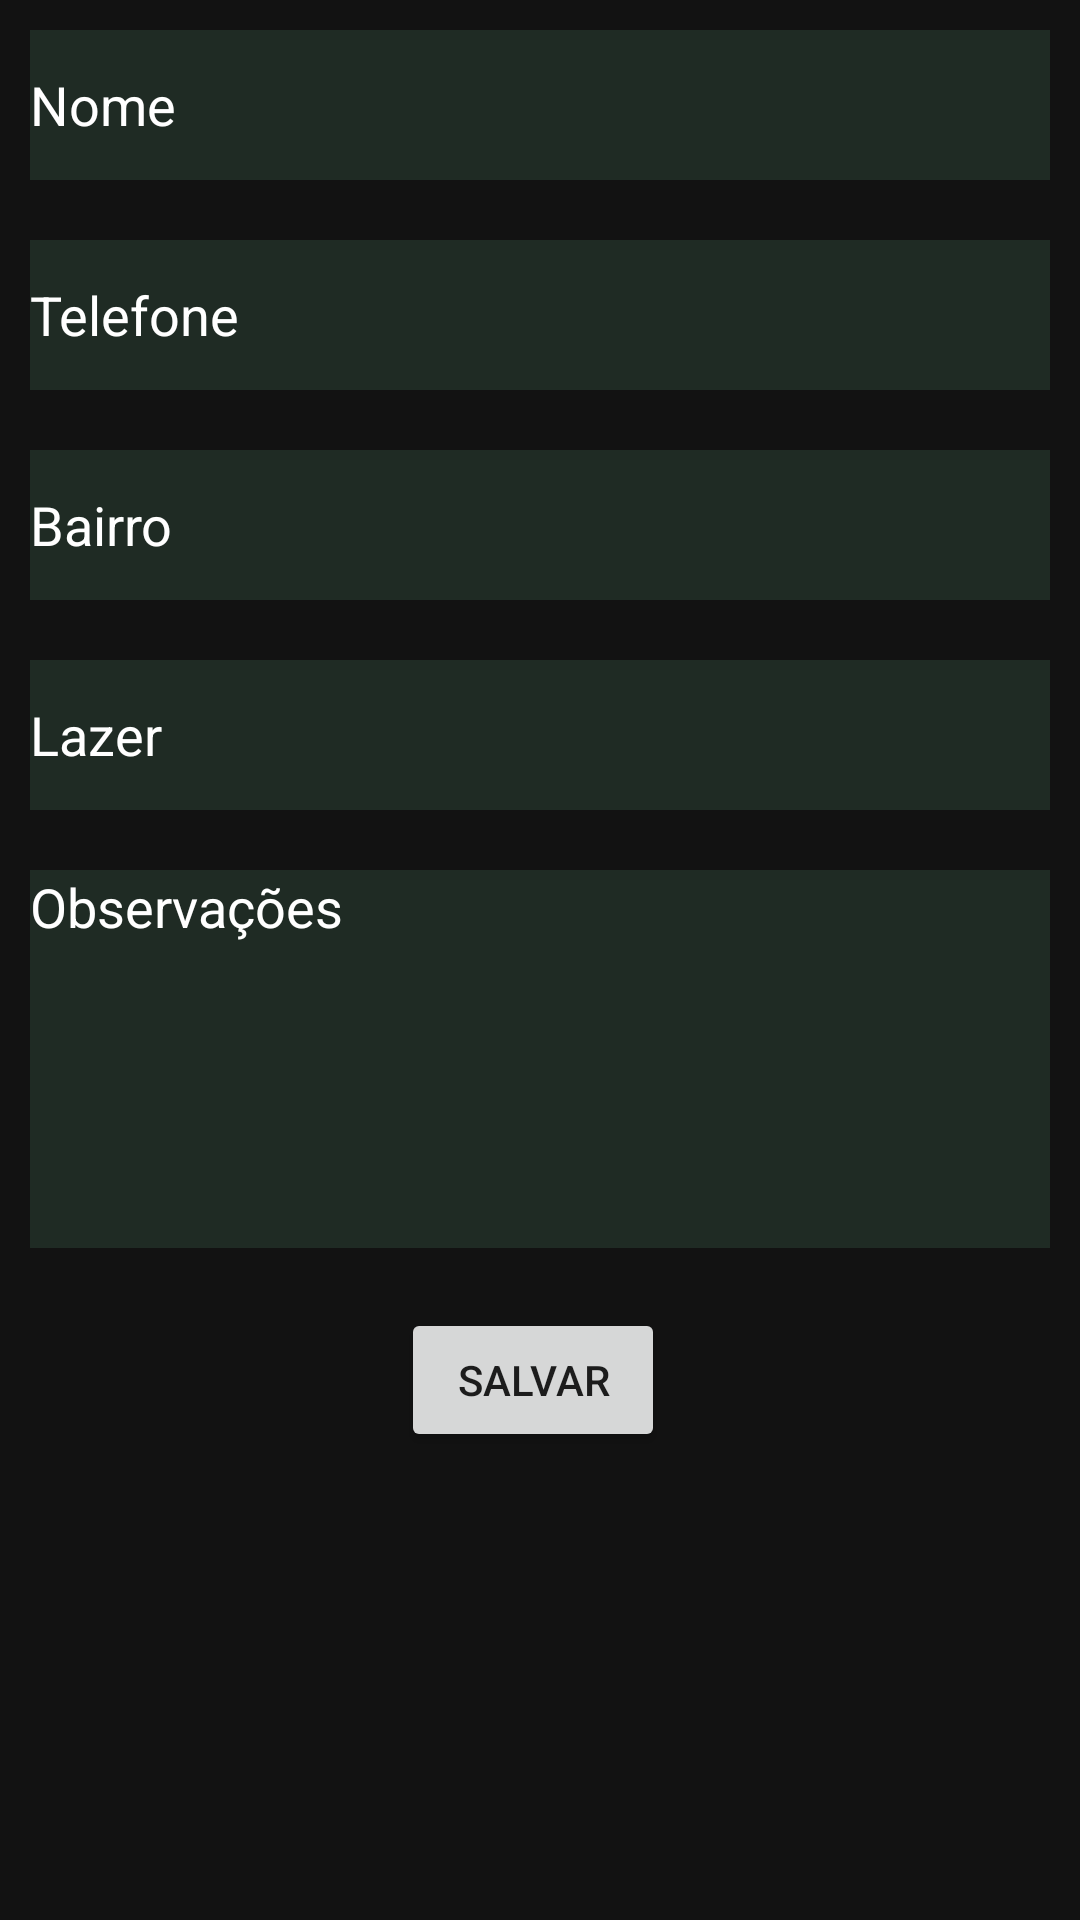

This screen was rendered from an Android layout file. Write that file and the resources it references.
<!-- AndroidManifest.xml: application theme Theme.CadastroClientes -->
<!-- res/layout/activity_cadastro_clientes.xml -->
<?xml version="1.0" encoding="utf-8"?>
<androidx.constraintlayout.widget.ConstraintLayout xmlns:android="http://schemas.android.com/apk/res/android"
    xmlns:app="http://schemas.android.com/apk/res-auto"
    xmlns:tools="http://schemas.android.com/tools"
    android:layout_width="match_parent"
    android:layout_height="match_parent"
    android:background="#121212"
    tools:context=".CadastroClientes">


    <EditText
        android:id="@+id/edtNome"
        android:layout_width="match_parent"
        android:layout_height="50dp"
        android:layout_marginStart="10dp"
        android:layout_marginLeft="10dp"
        android:layout_marginTop="10dp"
        android:layout_marginEnd="10dp"
        android:layout_marginRight="10dp"
        android:background="#1f2b24"
        android:hint="@string/edt_Nome"
        android:inputType="text"
        android:textColor="@color/white"
        android:textColorHint="@color/white"
        app:layout_constraintEnd_toEndOf="parent"
        app:layout_constraintStart_toStartOf="parent"
        app:layout_constraintTop_toTopOf="parent" />

    <EditText
        android:id="@+id/edtTelefone"
        android:layout_width="match_parent"
        android:layout_height="50dp"
        android:layout_marginStart="10dp"
        android:layout_marginLeft="10dp"
        android:layout_marginTop="20dp"
        android:layout_marginEnd="10dp"
        android:layout_marginRight="10dp"
        android:background="#1f2b24"
        android:hint="@string/edt_Tel"
        android:inputType="phone"
        android:textColor="@color/white"
        android:textColorHint="@color/white"
        app:layout_constraintEnd_toEndOf="@+id/edtNome"
        app:layout_constraintStart_toStartOf="@+id/edtNome"
        app:layout_constraintTop_toBottomOf="@id/edtNome" />

    <EditText
        android:id="@+id/edtBairro"
        android:layout_width="match_parent"
        android:layout_height="50dp"
        android:layout_marginStart="10dp"
        android:layout_marginLeft="10dp"
        android:layout_marginTop="20dp"
        android:layout_marginEnd="10dp"
        android:layout_marginRight="10dp"
        android:background="#1f2b24"

        android:hint="@string/edt_bairro"
        android:inputType="text"
        android:textColor="@color/white"
        android:textColorHint="@color/white"
        app:layout_constraintEnd_toEndOf="parent"
        app:layout_constraintStart_toStartOf="@+id/edtTelefone"
        app:layout_constraintTop_toBottomOf="@id/edtTelefone" />

    <EditText
        android:id="@+id/edtLazer"
        android:layout_width="match_parent"
        android:layout_height="50dp"
        android:layout_marginStart="10dp"
        android:layout_marginLeft="10dp"
        android:layout_marginTop="20dp"
        android:layout_marginEnd="10dp"
        android:layout_marginRight="10dp"
        android:background="#1f2b24"
        android:hint="@string/edt_lazer"
        android:inputType="text"
        android:textColor="@color/white"
        android:textColorHint="@color/white"
        app:layout_constraintEnd_toEndOf="parent"
        app:layout_constraintStart_toStartOf="@+id/edtBairro"
        app:layout_constraintTop_toBottomOf="@+id/edtBairro" />

    <EditText
        android:id="@+id/edtObs"
        android:layout_width="match_parent"
        android:layout_height="126dp"
        android:layout_marginStart="10dp"
        android:layout_marginLeft="10dp"
        android:layout_marginTop="20dp"
        android:layout_marginEnd="10dp"
        android:layout_marginRight="10dp"
        android:background="#1f2b24"
        android:ems="10"
        android:gravity="start|top"
        android:hint="@string/edt_obs"
        android:inputType="textMultiLine"
        android:textColor="@color/white"
        android:textColorHint="@color/white"
        app:layout_constraintEnd_toEndOf="@+id/edtLazer"
        app:layout_constraintHorizontal_bias="1.0"
        app:layout_constraintStart_toStartOf="@+id/edtLazer"
        app:layout_constraintTop_toBottomOf="@+id/edtLazer" />

    <Button
        android:id="@+id/btnSalvar"
        android:layout_width="wrap_content"
        android:layout_height="wrap_content"
        android:layout_marginTop="20dp"
        android:onClick="salvar"
        android:text="@string/btn_Salvare"
        app:cornerRadius="10dp"
        app:layout_constraintEnd_toEndOf="@+id/edtObs"
        app:layout_constraintStart_toStartOf="@+id/edtObs"
        app:layout_constraintTop_toBottomOf="@+id/edtObs" />



</androidx.constraintlayout.widget.ConstraintLayout>
<!-- resources referenced by this layout -->
<resources>
  <color name="white">#FFFFFFFF</color>
  <string name="btn_Salvare">Salvar</string>
  <string name="edt_Nome">Nome</string>
  <string name="edt_Tel">Telefone</string>
  <string name="edt_bairro">Bairro</string>
  <string name="edt_lazer">Lazer</string>
  <string name="edt_obs">Observações</string>
  <style name="Theme.CadastroClientes" parent="Theme.MaterialComponents.DayNight.DarkActionBar">
          
          <item name="colorPrimary">@color/purple_500</item>
          <item name="colorPrimaryVariant">@color/purple_700</item>
          <item name="colorOnPrimary">@color/white</item>
          
          <item name="colorSecondary">@color/teal_200</item>
          <item name="colorSecondaryVariant">@color/teal_700</item>
          <item name="colorOnSecondary">@color/black</item>
          
          <item name="android:statusBarColor" tools:targetApi="l">?attr/colorPrimaryVariant</item>
          
      </style>
  <color name="purple_500">#FF6200EE</color>
  <color name="purple_700">#FF3700B3</color>
  <color name="teal_200">#FF03DAC5</color>
  <color name="teal_700">#FF018786</color>
  <color name="black">#FF000000</color>
</resources>
